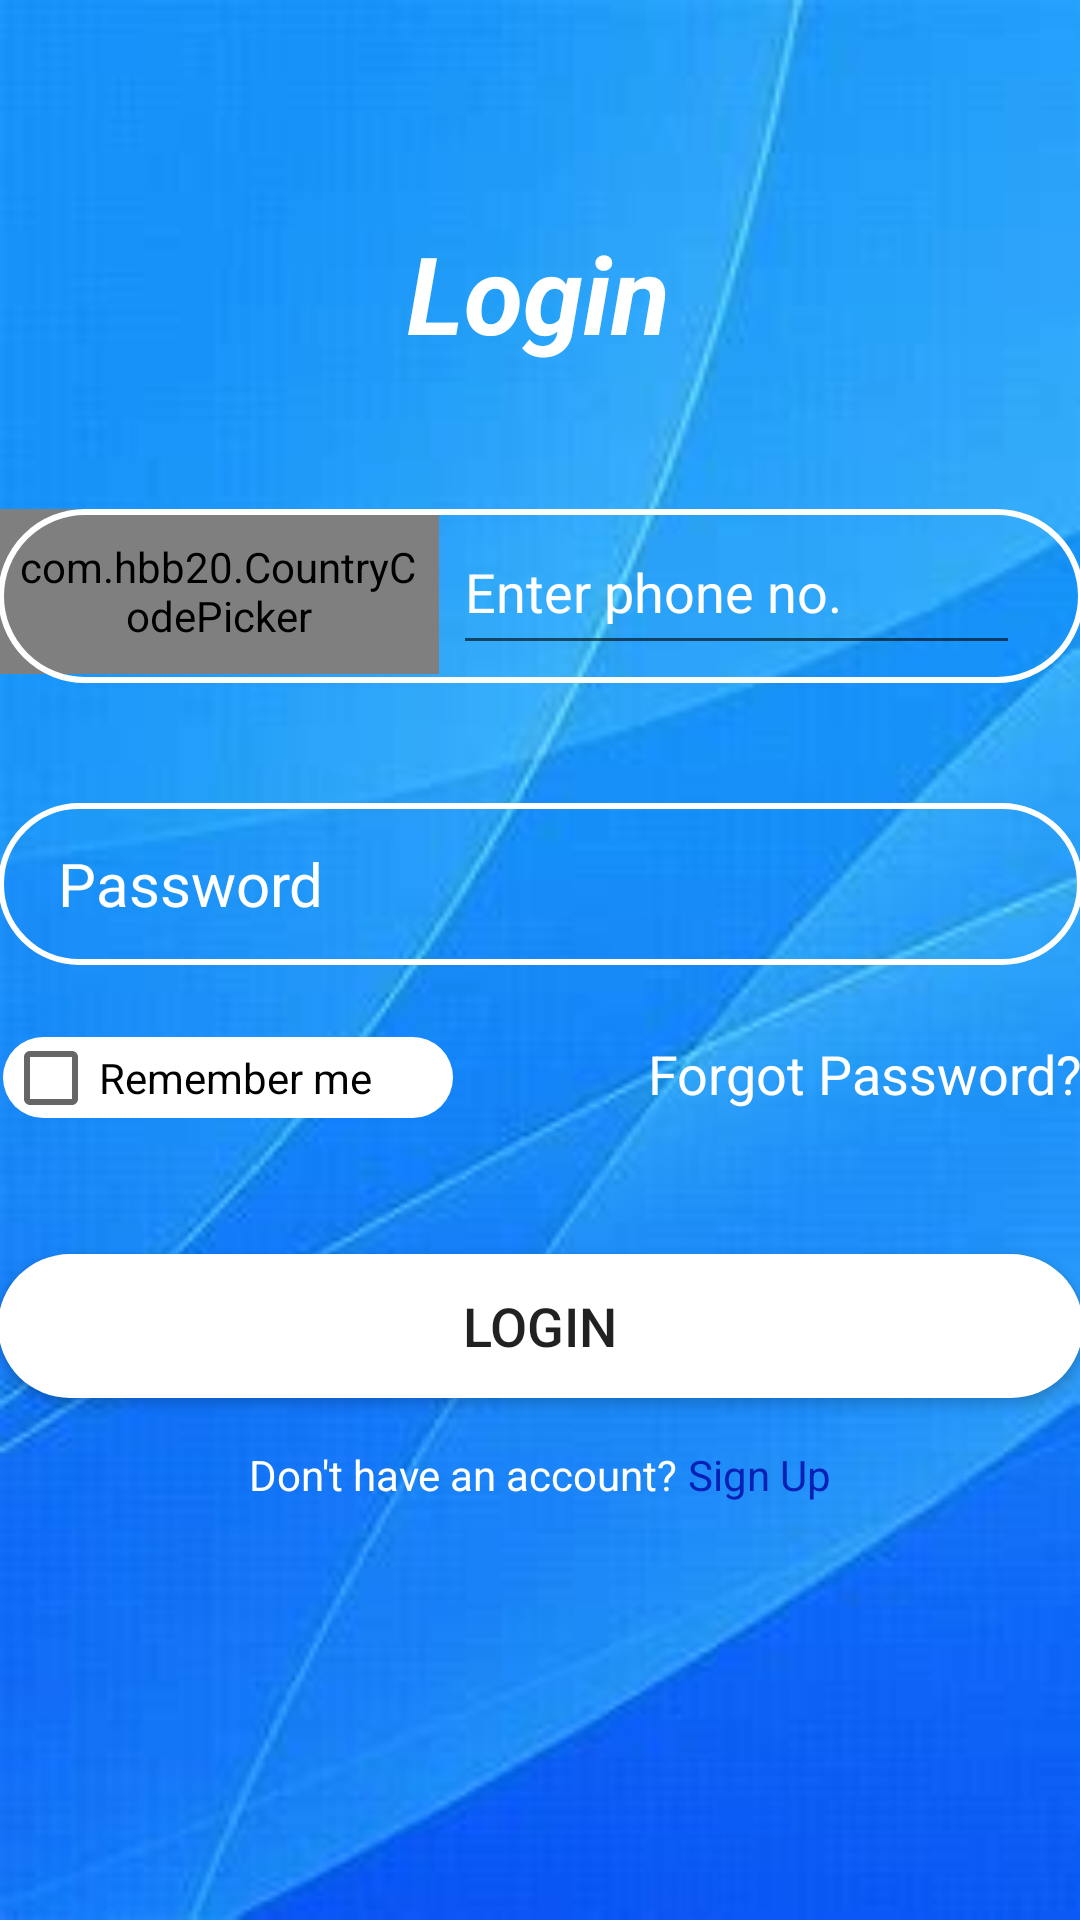

Android layout source for this screen:
<!-- AndroidManifest.xml: application theme AppTheme -->
<!-- res/layout/activity_user_login.xml -->
<?xml version="1.0" encoding="utf-8"?>
<androidx.constraintlayout.widget.ConstraintLayout xmlns:android="http://schemas.android.com/apk/res/android"
    xmlns:app="http://schemas.android.com/apk/res-auto"
    xmlns:tools="http://schemas.android.com/tools"
    android:layout_width="match_parent"
    android:layout_height="match_parent"
    android:background="@drawable/bg1"
    tools:context=".UserLogin">

    <TextView
        android:id="@+id/textView"
        android:layout_width="wrap_content"
        android:layout_height="wrap_content"
        android:fontFamily="sans-serif"
        android:text="Login"
        android:textColor="@color/colorWhite"
        android:textSize="36sp"
        android:textStyle="bold|italic"
        app:layout_constraintBottom_toBottomOf="parent"
        app:layout_constraintEnd_toEndOf="parent"
        app:layout_constraintHorizontal_bias="0.498"
        app:layout_constraintStart_toStartOf="parent"
        app:layout_constraintTop_toTopOf="parent"
        app:layout_constraintVertical_bias="0.124" />

    <EditText
        android:id="@+id/username"
        android:layout_width="0dp"
        android:layout_height="54dp"
        android:layout_marginTop="40dp"
        android:background="@drawable/input_bg"
        android:drawableLeft="@drawable/ic_security"
        android:drawablePadding="10dp"
        android:ems="10"
        android:hint="Password"
        android:inputType="textPersonName"
        android:paddingLeft="20dp"
        android:paddingTop="10dp"
        android:paddingRight="10dp"
        android:paddingBottom="10dp"
        android:textColor="@color/colorWhite"
        android:textColorHint="@color/colorWhite"
        android:textSize="20sp"
        app:layout_constraintEnd_toEndOf="@+id/textView25"
        app:layout_constraintHorizontal_bias="1.0"
        app:layout_constraintStart_toStartOf="@+id/textView25"
        app:layout_constraintTop_toBottomOf="@+id/textView25" />

    <TextView
        android:id="@+id/ForgotPassword"
        android:layout_width="wrap_content"
        android:layout_height="wrap_content"
        android:layout_marginTop="24dp"
        android:text="Forgot Password?"
        android:textColor="@color/colorWhite"
        android:textSize="18sp"
        app:layout_constraintEnd_toEndOf="@+id/username"
        app:layout_constraintTop_toBottomOf="@+id/username" />

    <com.hbb20.CountryCodePicker
        android:id="@+id/login_country_code_picker"
        android:layout_width="147dp"
        android:layout_height="55dp"
        android:layout_marginTop="48dp"
        android:padding="7dp"
        app:ccp_autoDetectCountry="true"
        app:ccp_showFlag="true"
        app:ccp_showFullName="false"
        app:ccp_showNameCode="true"
        app:layout_constraintEnd_toEndOf="@+id/textView25"
        app:layout_constraintHorizontal_bias="0.0"
        app:layout_constraintStart_toStartOf="@+id/textView25"
        app:layout_constraintTop_toBottomOf="@+id/textView" />

    <CheckBox
        android:id="@+id/remember_me"
        style="@style/Widget.AppCompat.CompoundButton.CheckBox"
        android:layout_width="150dp"
        android:layout_height="27dp"
        android:layout_centerVertical="true"
        android:layout_marginTop="24dp"
        android:background="@drawable/btn_bg"
        android:text="Remember me"
        android:textColor="@android:color/black"
        app:layout_constraintEnd_toStartOf="@+id/ForgotPassword"
        app:layout_constraintHorizontal_bias="0.029"
        app:layout_constraintStart_toStartOf="@+id/username"
        app:layout_constraintTop_toBottomOf="@+id/username" />

    <Button
        android:id="@+id/btnLogin"
        android:layout_width="0dp"
        android:layout_height="wrap_content"
        android:layout_marginTop="48dp"
        android:background="@drawable/btn_bg"
        android:text="Login"
        android:textSize="18sp"
        android:onClick="letTheUserLoggedIn"
        app:layout_constraintEnd_toEndOf="@+id/username"
        app:layout_constraintHorizontal_bias="0.0"
        app:layout_constraintStart_toStartOf="@+id/username"
        app:layout_constraintTop_toBottomOf="@+id/ForgotPassword" />

    <LinearLayout
        android:layout_width="0dp"
        android:layout_height="wrap_content"
        android:layout_marginTop="16dp"
        android:gravity="center"
        android:orientation="horizontal"
        android:textAlignment="center"
        app:layout_constraintEnd_toEndOf="@+id/btnLogin"
        app:layout_constraintHorizontal_bias="0.0"
        app:layout_constraintStart_toStartOf="@+id/btnLogin"
        app:layout_constraintTop_toBottomOf="@+id/btnLogin">

        <TextView
            android:layout_width="wrap_content"
            android:layout_height="wrap_content"
            android:text="Don't have an account?"
            android:textColor="@color/colorWhite" />

        <TextView
            android:id="@+id/SignUp"
            android:layout_width="wrap_content"
            android:layout_height="wrap_content"
            android:text=" Sign Up"
            android:textColor="#0520B5" />
    </LinearLayout>

    <TextView
        android:id="@+id/textView25"
        android:layout_width="362dp"
        android:layout_height="58dp"
        android:layout_marginTop="48dp"
        android:background="@drawable/input_bg"
        app:layout_constraintEnd_toEndOf="parent"
        app:layout_constraintHorizontal_bias="0.51"
        app:layout_constraintStart_toStartOf="parent"
        app:layout_constraintTop_toBottomOf="@+id/textView" />

    <EditText
        android:id="@+id/phone"
        android:layout_width="189dp"
        android:layout_height="52dp"
        android:ems="10"
        android:hint="Enter phone no."
        android:inputType="number"
        android:textColorHint="@color/colorWhite"
        app:layout_constraintEnd_toEndOf="@+id/textView25"
        app:layout_constraintHorizontal_bias="0.187"
        app:layout_constraintStart_toEndOf="@+id/login_country_code_picker"
        app:layout_constraintTop_toTopOf="@+id/textView25" />

</androidx.constraintlayout.widget.ConstraintLayout>
<!-- resources referenced by this layout -->
<resources>
  <color name="colorWhite">#FFFFFF</color>
  <!-- drawable bg1: jpg bitmap (drawable-v24, 6921 bytes) -->
  <!-- drawable btn_bg (drawable-v24) -->
  <?xml version="1.0" encoding="utf-8"?>
  <shape xmlns:android="http://schemas.android.com/apk/res/android">
      <solid android:color="@color/colorWhite"/>
      <corners android:radius="60dp"/>
  </shape>
  <!-- drawable input_bg (drawable-v24) -->
  <?xml version="1.0" encoding="utf-8"?>
  <shape xmlns:android="http://schemas.android.com/apk/res/android">
      <stroke android:color="@color/colorWhite" android:width="2dp"/>
      <corners android:radius="50dp"/>
  </shape>
  <style name="AppTheme" parent="Theme.AppCompat.Light.DarkActionBar">
          
          <item name="colorPrimaryDark">@color/colorPrimaryDark</item>
      </style>
  <color name="colorPrimaryDark">#326264</color>
</resources>
